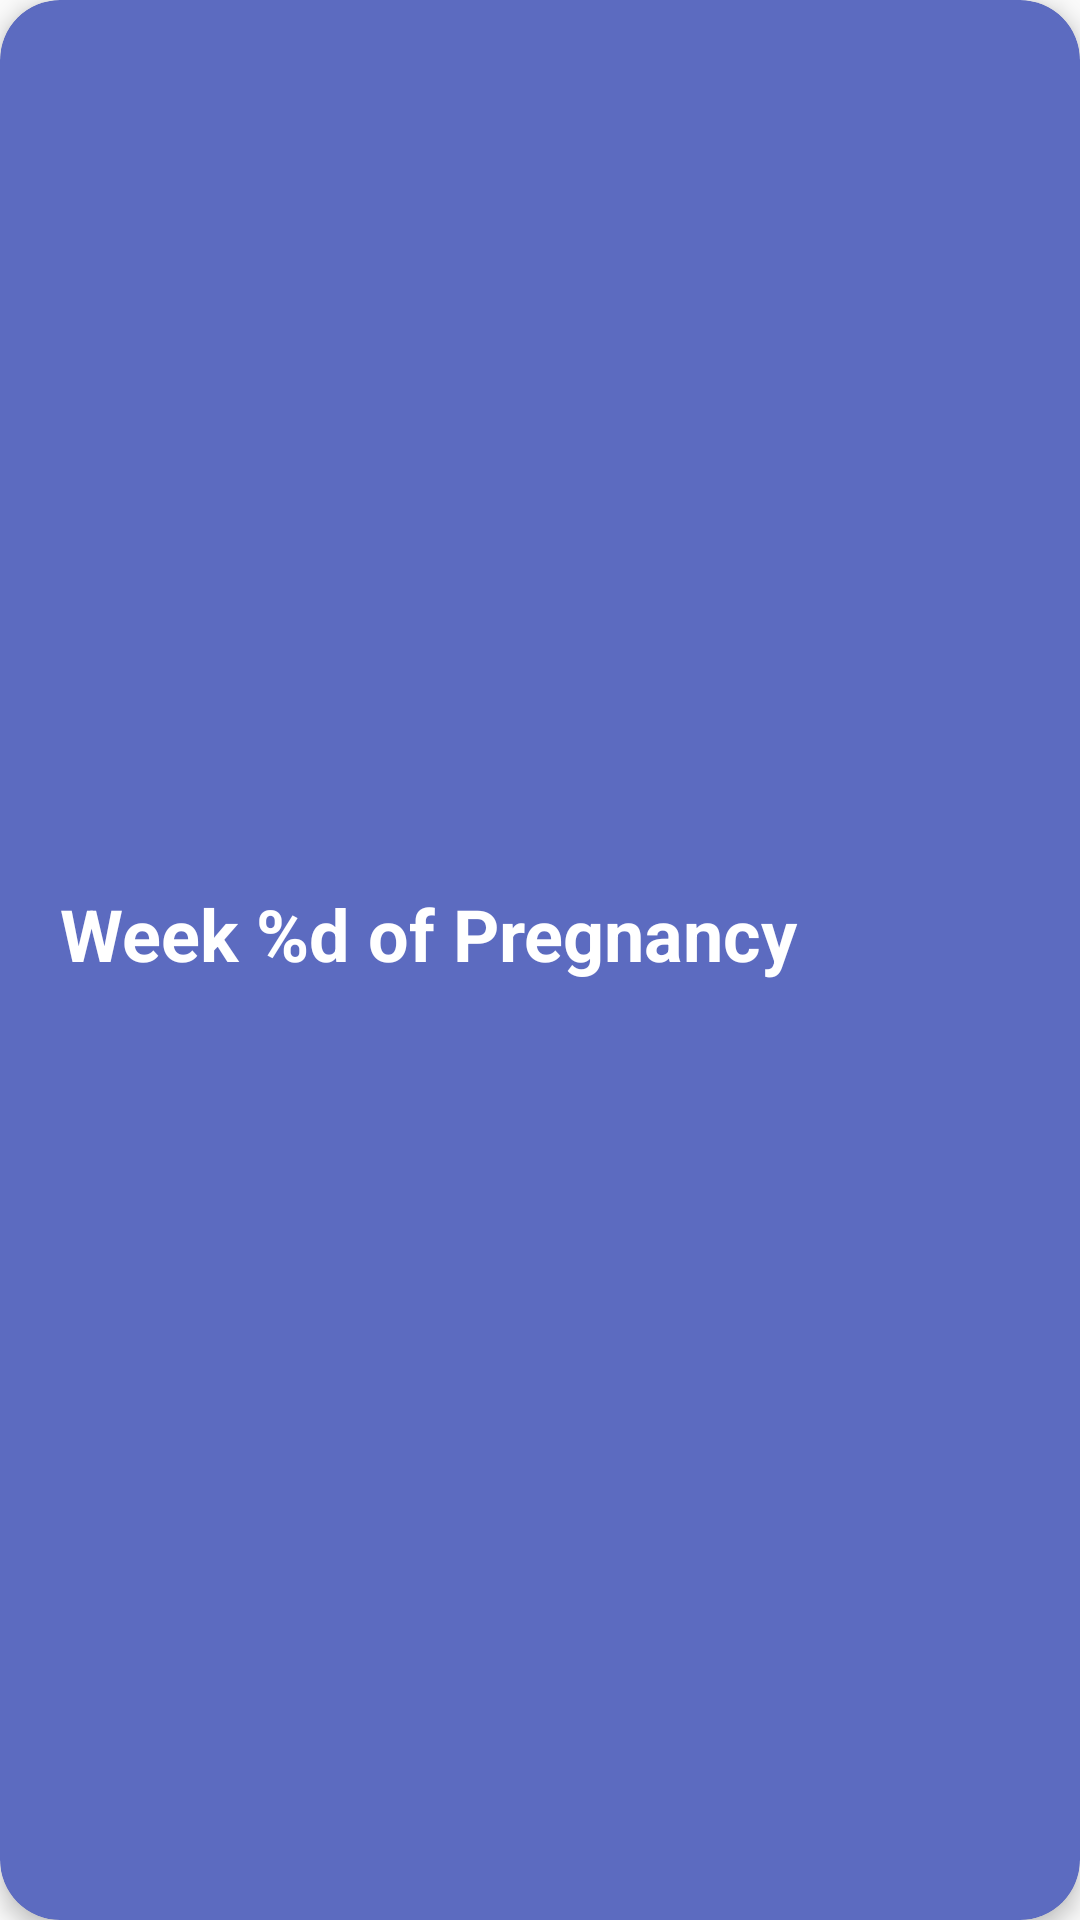

Layout XML and referenced resources for this Android screen:
<!-- AndroidManifest.xml: application theme AppTheme -->
<!-- res/layout/pregnancy_tracker_timeline_row.xml -->
<?xml version="1.0" encoding="utf-8"?>
<androidx.cardview.widget.CardView xmlns:android="http://schemas.android.com/apk/res/android"
    xmlns:app="http://schemas.android.com/apk/res-auto"
    android:layout_width="match_parent"
    android:layout_height="wrap_content"
    android:layout_margin="10dp"
    app:cardBackgroundColor="#5c6bc0"
    app:cardCornerRadius="20dp"
    app:cardElevation="4dp">

    <LinearLayout
        android:layout_width="match_parent"
        android:layout_height="match_parent"
        android:orientation="vertical">

        <ImageView
            android:id="@+id/weekBabyImage"
            android:layout_width="match_parent"
            android:layout_height="275dp"
            android:adjustViewBounds="true"
            android:scaleType="fitXY"
            app:srcCompat="@drawable/baby1" />

        <LinearLayout
            android:layout_width="match_parent"
            android:layout_height="match_parent"
            android:orientation="horizontal"
            android:padding="20dp">

            <TextView
                android:id="@+id/labelTimelineWeek"
                android:layout_width="match_parent"
                android:layout_height="wrap_content"
                android:layout_gravity="center_horizontal"
                android:text="@string/pregnancy_week_format"
                android:textAlignment="viewStart"
                android:textColor="#FFFFFF"
                android:textSize="24sp"
                android:textStyle="bold" />

        </LinearLayout>

        <TextView
            android:id="@+id/labelTimelineWeekData"
            android:layout_width="match_parent"
            android:layout_height="wrap_content"
            android:background="?attr/colorButtonNormal"
            android:fontFamily="sans-serif-medium"
            android:padding="15dp"
            android:text="Sample update information goes here as soon as it is availaible (at runtime)"
            android:textAlignment="gravity"
            android:textSize="16sp"
            app:autoSizeTextType="uniform" />
    </LinearLayout>
</androidx.cardview.widget.CardView>
<!-- resources referenced by this layout -->
<resources>
  <!-- drawable baby1: jpg bitmap (drawable, 18257 bytes) -->
  <string name="pregnancy_week_format">Week  %d of Pregnancy</string>
  <style name="AppTheme" parent="Theme.AppCompat.Light.NoActionBar">
          
          <item name="colorPrimary">@color/colorPrimary</item>
          <item name="colorPrimaryDark">@color/colorPrimaryDark</item>
          <item name="colorAccent">@color/colorAccent</item>
      </style>
  <color name="colorPrimary">#3f51b5</color>
  <color name="colorPrimaryDark">#3949ab</color>
  <color name="colorAccent">#ffd600</color>
</resources>
